10-way image classification set "splits" from GitHub (adityamathur06/SentryGlide); label vocabulary: body tissue or organ, gauze, glass equipment packaging, metal equipment packaging, organic waste, paper equipment packaging, plastic equipment packaging, syringe, syringe needle, tweezers.

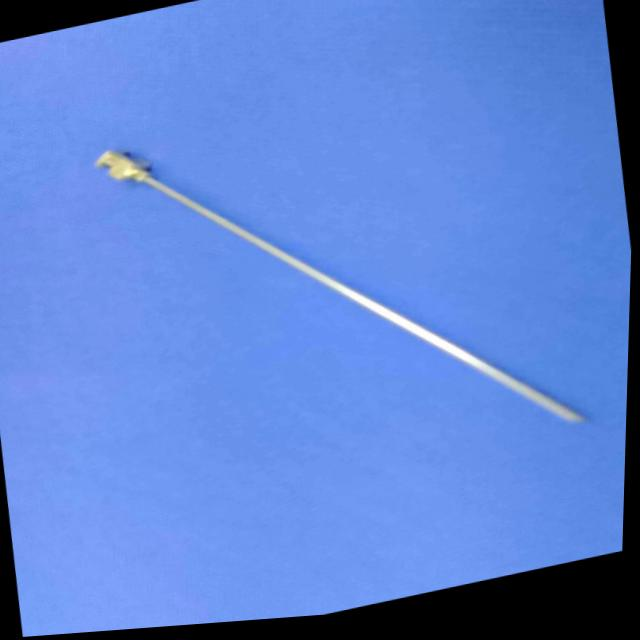
Label: syringe needle

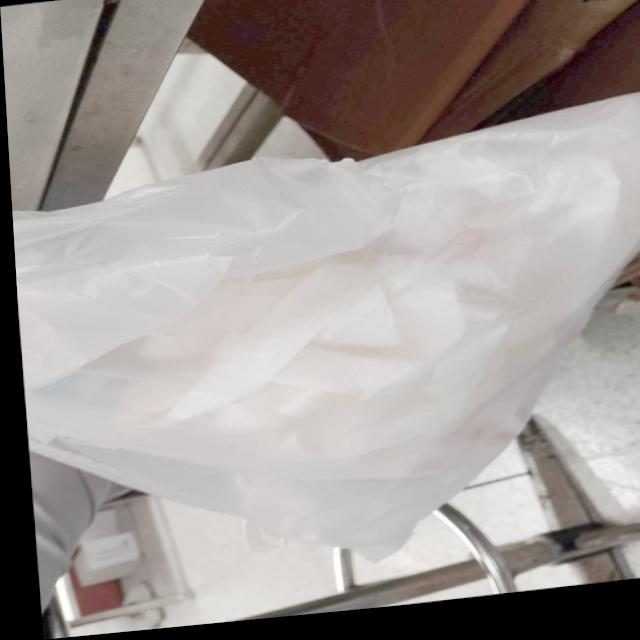
Label: paper equipment packaging

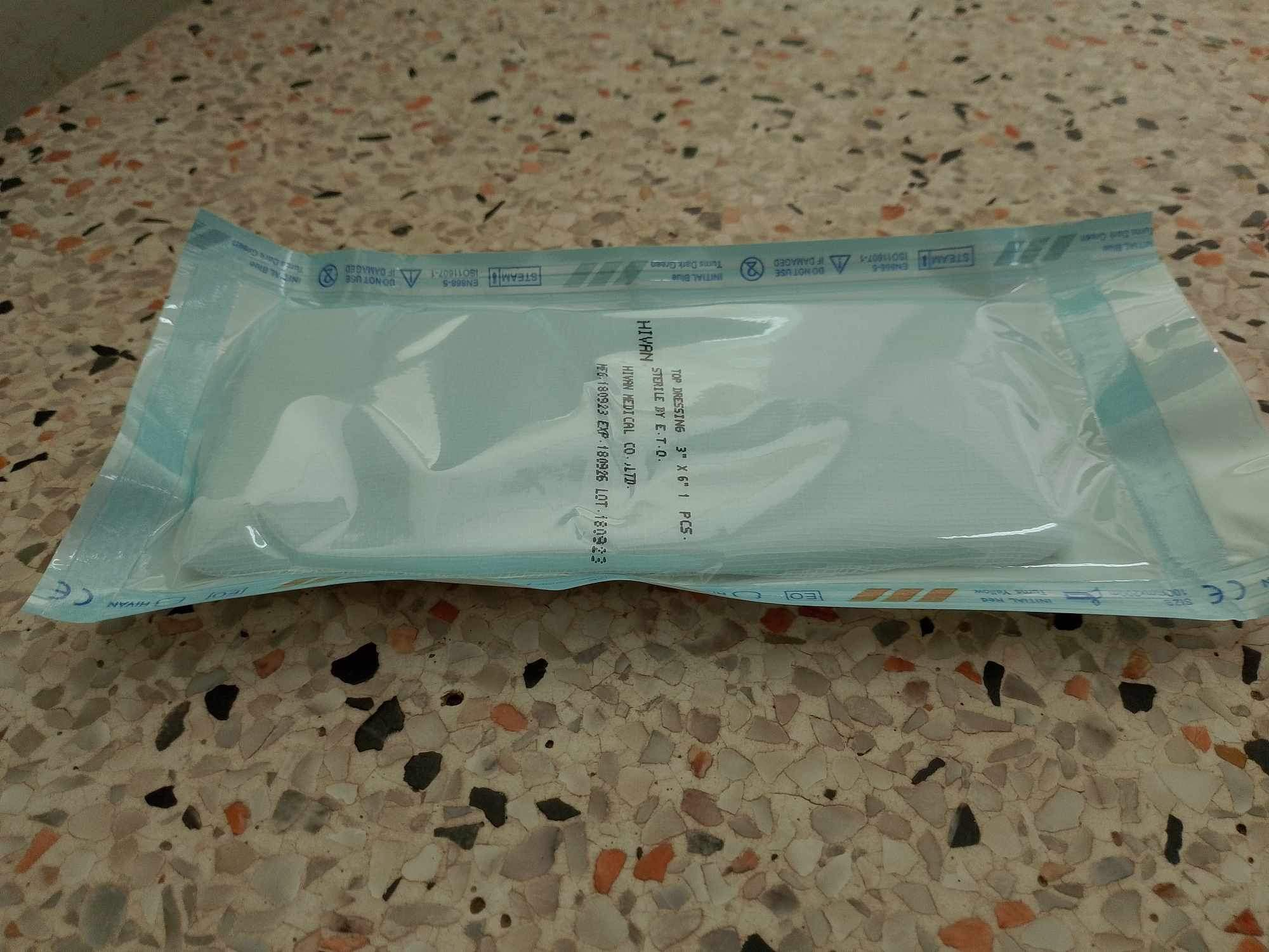
Label: paper equipment packaging

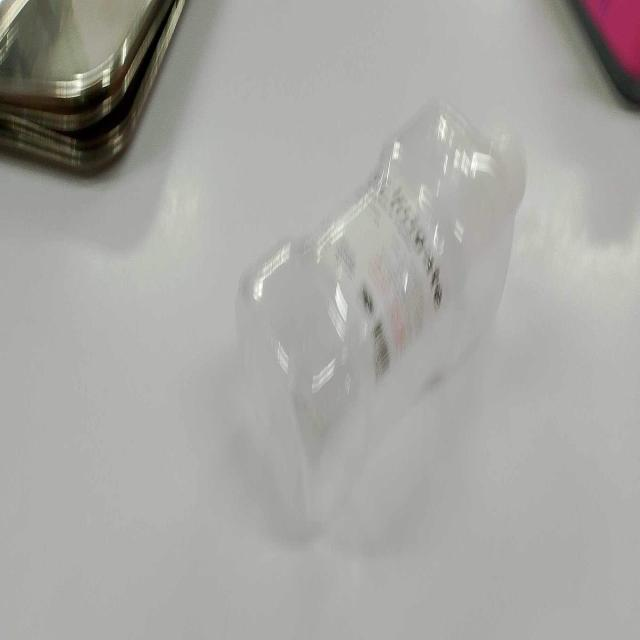
Label: plastic equipment packaging

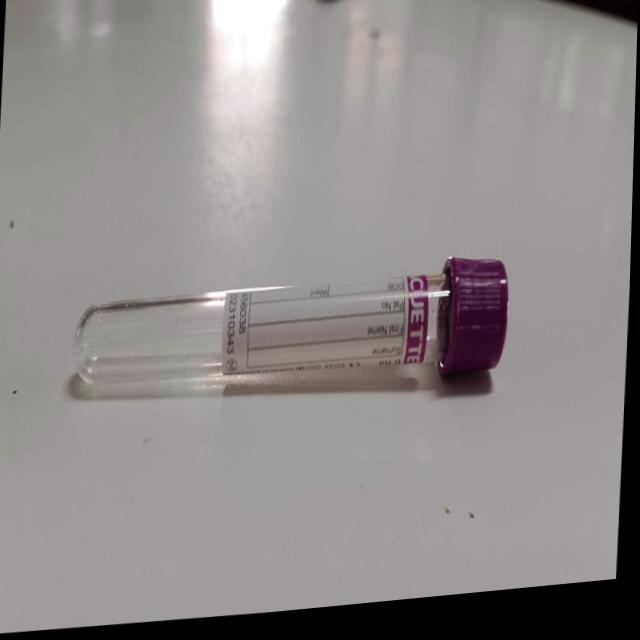
Label: glass equipment packaging

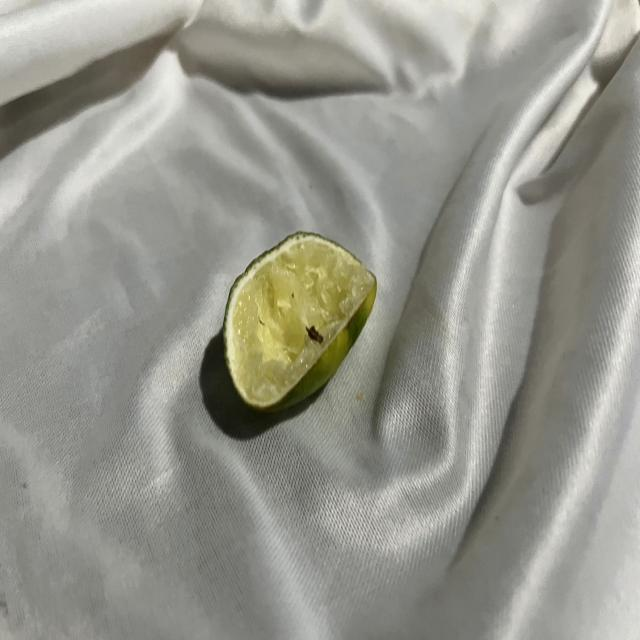
Label: organic waste
